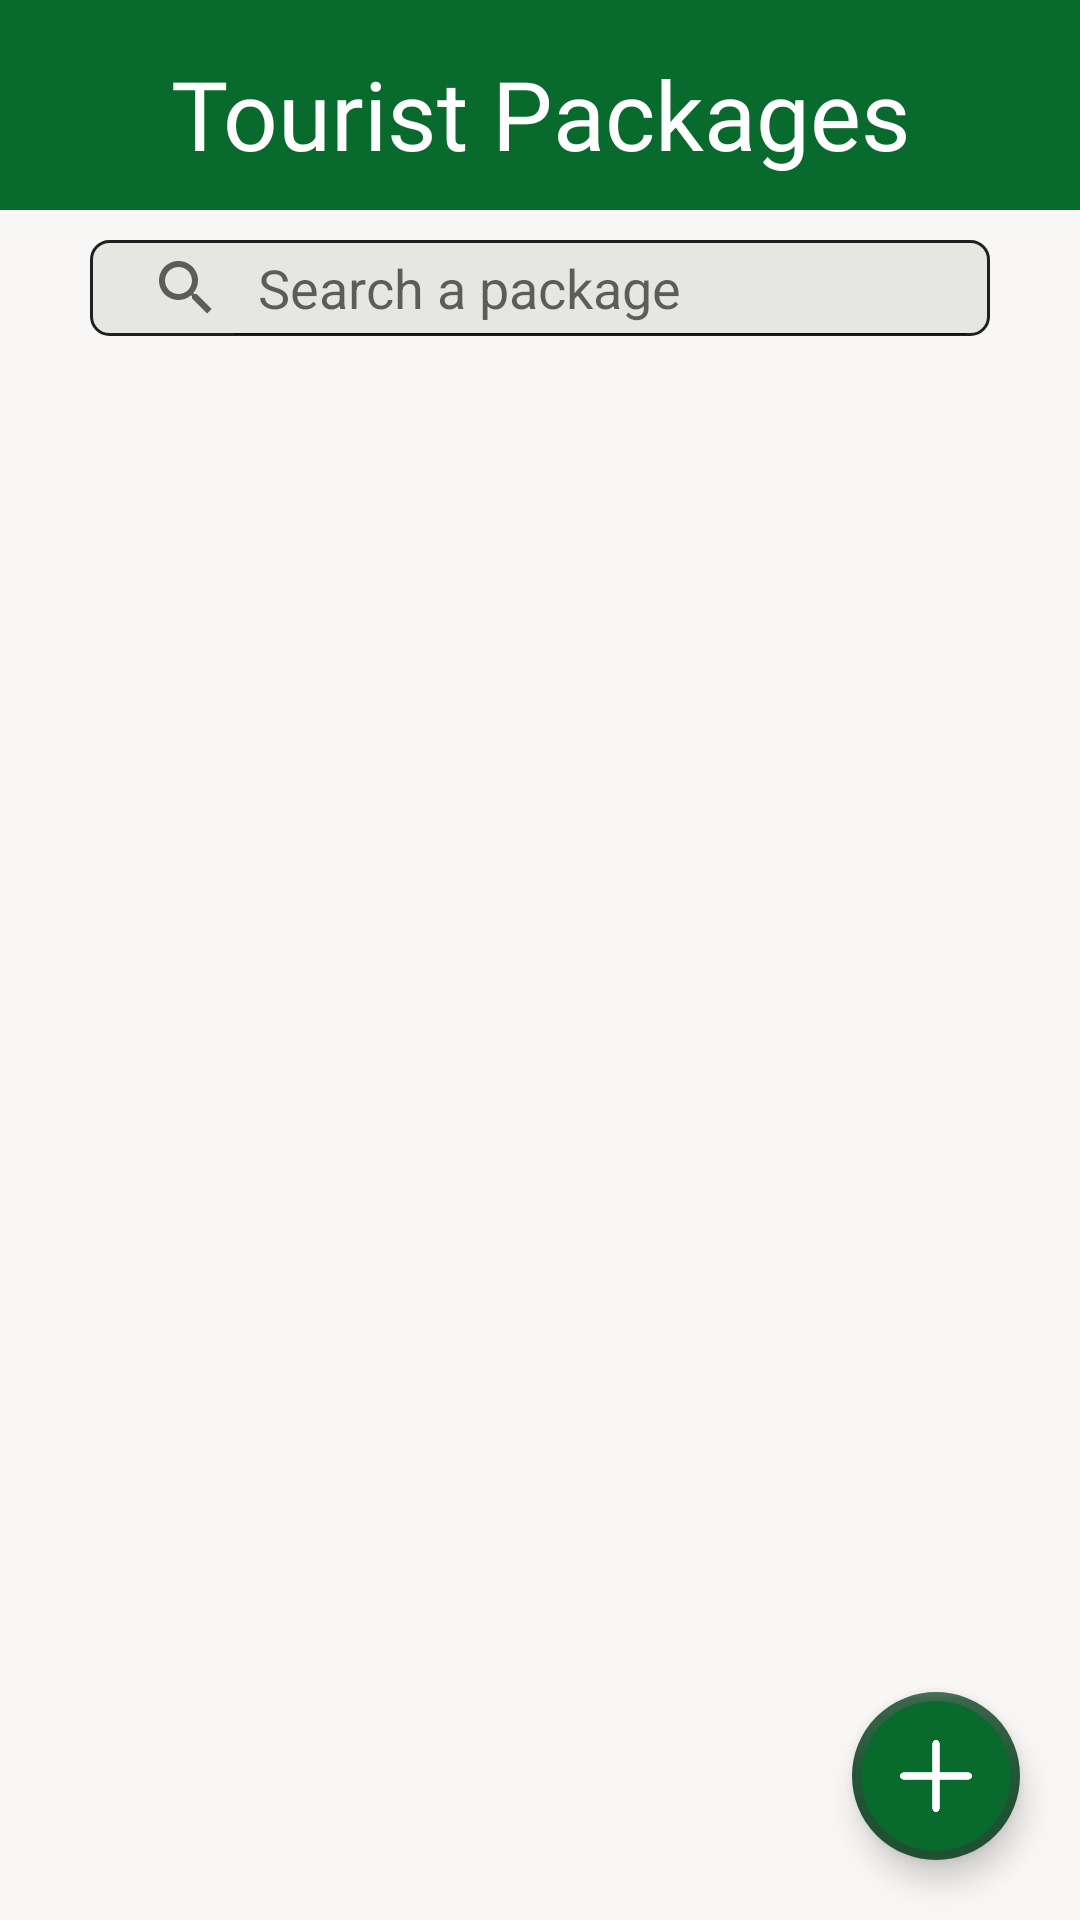

Reconstruct the res/layout file that produces this screen, plus the resources it refers to.
<!-- AndroidManifest.xml: application theme Theme.Politravel2e -->
<!-- res/layout/llistat_screen.xml -->
<?xml version="1.0" encoding="utf-8"?>
<FrameLayout
    xmlns:android="http://schemas.android.com/apk/res/android"
    xmlns:tools="http://schemas.android.com/tools"
    android:layout_width="match_parent"
    android:layout_height="match_parent"
    xmlns:app="http://schemas.android.com/apk/res-auto">

<LinearLayout
    android:layout_width="match_parent"
    android:layout_height="match_parent"
    android:orientation="vertical"
    android:background="@color/background"
    tools:context=".MainActivity">
    <LinearLayout
        android:layout_width="match_parent"
        android:layout_height="70dp"
        android:background="@color/myGreen"
        android:orientation="horizontal">
        <TextView
            android:layout_width="match_parent"
            android:layout_height="wrap_content"
            android:layout_gravity="center"
            android:textAlignment="center"
            android:layout_marginTop="3dp"
            android:fontFamily="@font/baloo"
            android:text="Tourist Packages"
            android:textColor="@color/white"
            android:textSize="32sp" />
    </LinearLayout>
    <android.widget.SearchView
        android:id="@+id/searchView"
        android:background="@drawable/rounded_searchview"
        android:layout_margin="10dp"
        android:layout_width="300dp"
        android:layout_gravity="center"
        android:layout_height="32dp"
        android:queryHint="Search a package"
        android:iconifiedByDefault="false" />

    <androidx.recyclerview.widget.RecyclerView
        android:id="@+id/Rcycler_list"
        android:layout_width="match_parent"
        android:layout_height="wrap_content"
        android:layout_marginBottom="12dp"
        android:layout_marginRight="15dp"
        android:layout_marginLeft="15dp">
    </androidx.recyclerview.widget.RecyclerView>


</LinearLayout>
    <com.google.android.material.floatingactionbutton.FloatingActionButton
        android:id="@+id/FAB"
        android:layout_width="wrap_content"
        android:layout_height="wrap_content"
        android:layout_gravity="bottom|end"
        android:layout_marginEnd="20dp"
        android:layout_marginBottom="20dp"
        android:src="@drawable/plus"
        app:borderWidth="3dp"
        app:backgroundTint="@color/dark_green"
        android:backgroundTint="@color/myGreen"
        app:layout_constraintBottom_toBottomOf="parent"
        app:layout_constraintEnd_toEndOf="parent" />
</FrameLayout>
<!-- resources referenced by this layout -->
<resources>
  <color name="background">#F9F7F5</color>
  <color name="dark_green">#235436</color>
  <color name="myGreen">#096A2E</color>
  <color name="white">#FFFFFFFF</color>
  <!-- drawable plus: png bitmap (drawable-v24, 2203 bytes) -->
  <!-- drawable rounded_searchview (drawable-v24) -->
  <?xml version="1.0" encoding="UTF-8"?>
  <shape xmlns:android="http://schemas.android.com/apk/res/android">
      <solid android:color="@color/grey_light"/>
      <stroke android:width="1dp"  android:color="@color/richGrey" />
      <corners android:radius="6dp"/>
      <padding android:left="0dp" android:top="0dp" android:right="0dp" android:bottom="0dp" />
  </shape>
  <style name="Theme.Politravel2e" parent="Theme.AppCompat.Light.NoActionBar">
          
          <item name="colorPrimary">@color/white</item>
          <item name="colorPrimaryVariant">@color/white</item>
          <item name="colorOnPrimary">@color/white</item>
          
          <item name="colorSecondary">@color/teal_200</item>
          <item name="colorSecondaryVariant">@color/teal_700</item>
          <item name="colorOnSecondary">@color/black</item>
          
          <item name="android:statusBarColor">@color/richGrey</item>
          
          <item name="android:actionBarTheme">@style/Theme.Design.Light.NoActionBar</item>
          <item name="android:windowBackground">@color/background</item>
          <item name="android:windowSplashScreenAnimatedIcon">@color/background</item>
      </style>
  <color name="grey_light">#E6E6E3</color>
  <color name="richGrey">#1F2022</color>
  <color name="teal_200">#FF03DAC5</color>
  <color name="teal_700">#FF018786</color>
  <color name="black">#FF000000</color>
</resources>
